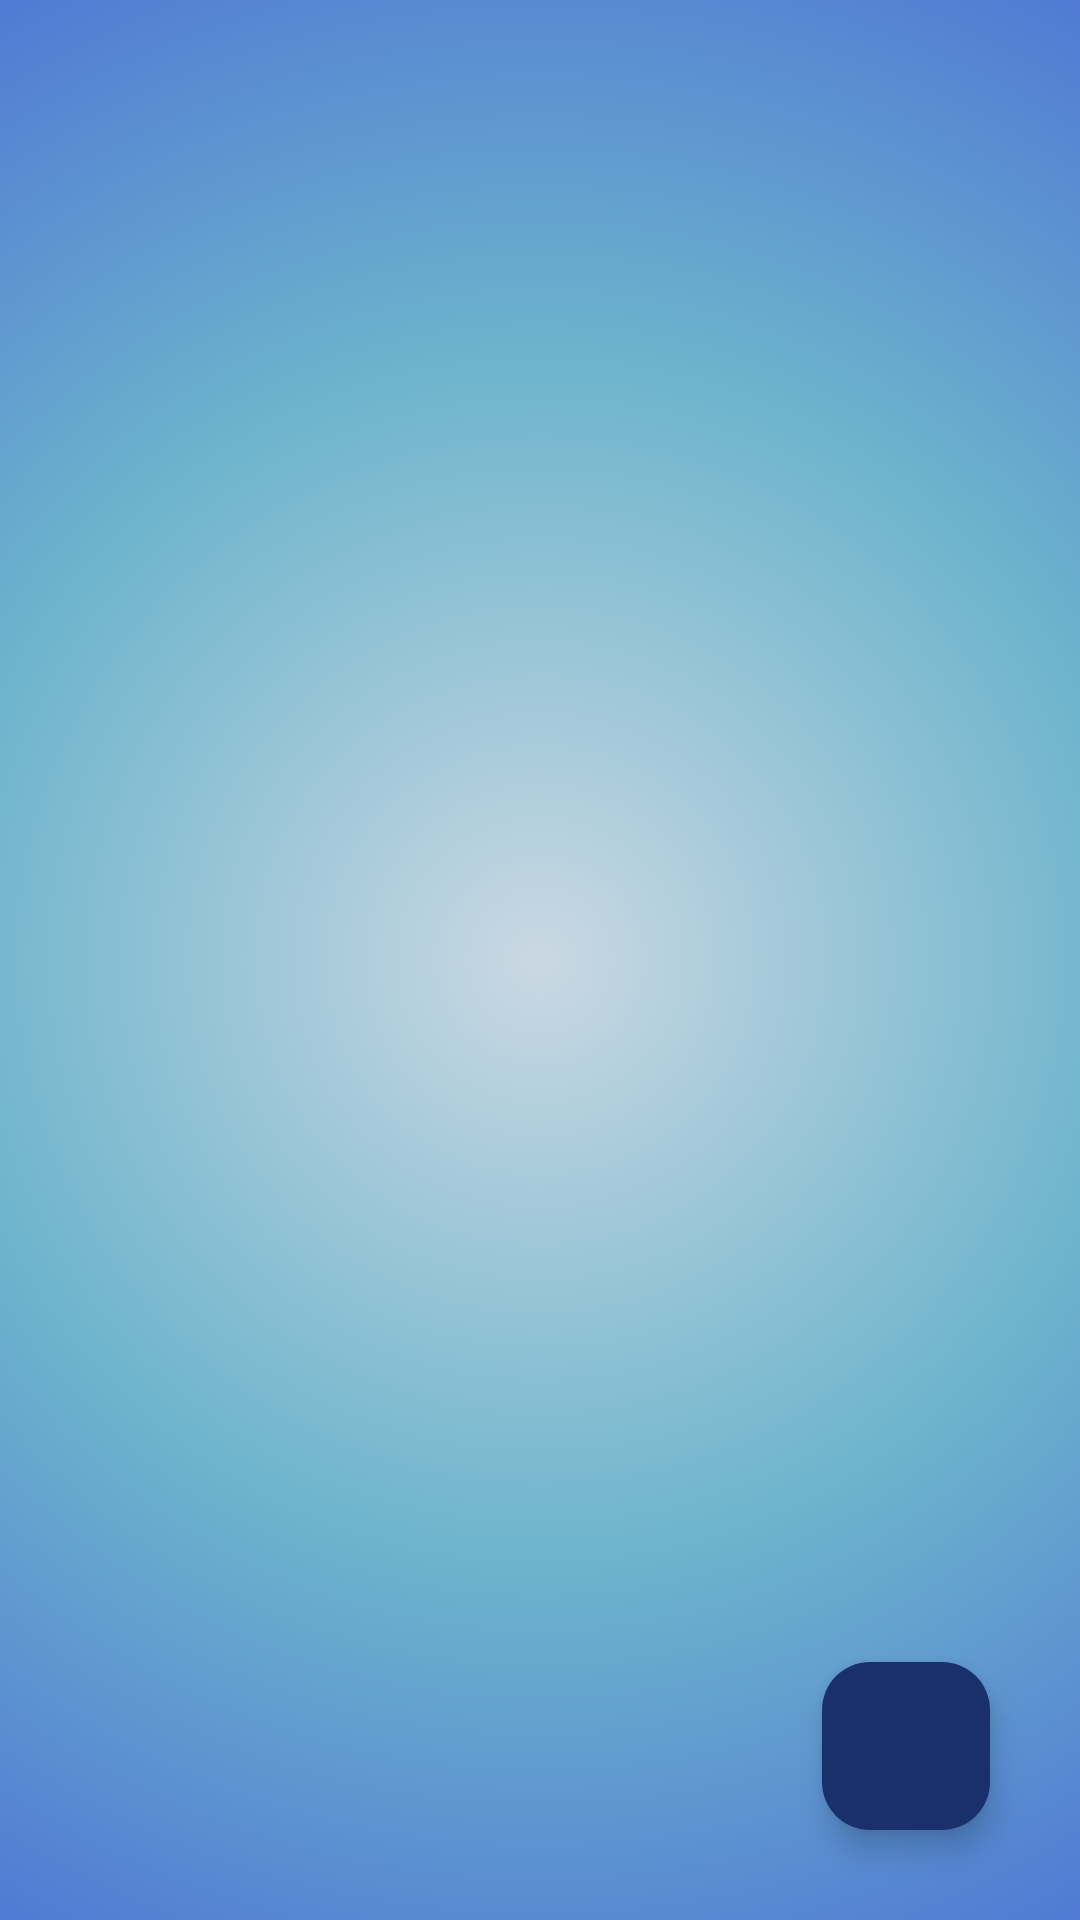

Reconstruct the res/layout file that produces this screen, plus the resources it refers to.
<!-- AndroidManifest.xml: application theme Theme.SabeelProject -->
<!-- res/layout/activity_main.xml -->
<?xml version="1.0" encoding="utf-8"?>
<RelativeLayout xmlns:android="http://schemas.android.com/apk/res/android"
    xmlns:app="http://schemas.android.com/apk/res-auto"
    xmlns:tools="http://schemas.android.com/tools"
    android:layout_width="match_parent"
    android:layout_height="match_parent"
    android:id="@+id/Home"
    android:background="@drawable/gradiant_background"
    tools:context=".MainActivity">

    <androidx.recyclerview.widget.RecyclerView
        android:id="@+id/recycleView"
        android:layout_width="match_parent"
        android:layout_height="match_parent" />

    <com.google.android.material.floatingactionbutton.FloatingActionButton
        android:layout_width="wrap_content"
        android:layout_height="wrap_content"
        android:layout_alignParentEnd="true"
        android:layout_alignParentBottom="true"
        android:id="@+id/fbtn"
        android:layout_margin="30dp"
        android:src="@drawable/baseline_arrow_back_24"
        android:backgroundTint="@color/darkblue"
        android:tint="@color/white"
        />




</RelativeLayout>
<!-- resources referenced by this layout -->
<resources>
  <color name="darkblue">#1A306D</color>
  <color name="white">#FFFFFFFF</color>
  <!-- drawable gradiant_background (drawable) -->
  <?xml version="1.0" encoding="utf-8"?>
  <selector xmlns:android="http://schemas.android.com/apk/res/android">
      <item>
          <shape>
              <gradient
                  android:gradientRadius="400dp"
                  android:endColor="#4A6ED5"
                  android:centerColor="#6DB4CC"
                  android:startColor="#CAD8E3"
                  android:type="radial" />
          </shape>
      </item>
  </selector>
  <style name="Theme.SabeelProject" parent="Base.Theme.SabeelProject" />
  <style name="Base.Theme.SabeelProject" parent="Theme.Material3.DayNight.NoActionBar">
          
          
      </style>
</resources>
